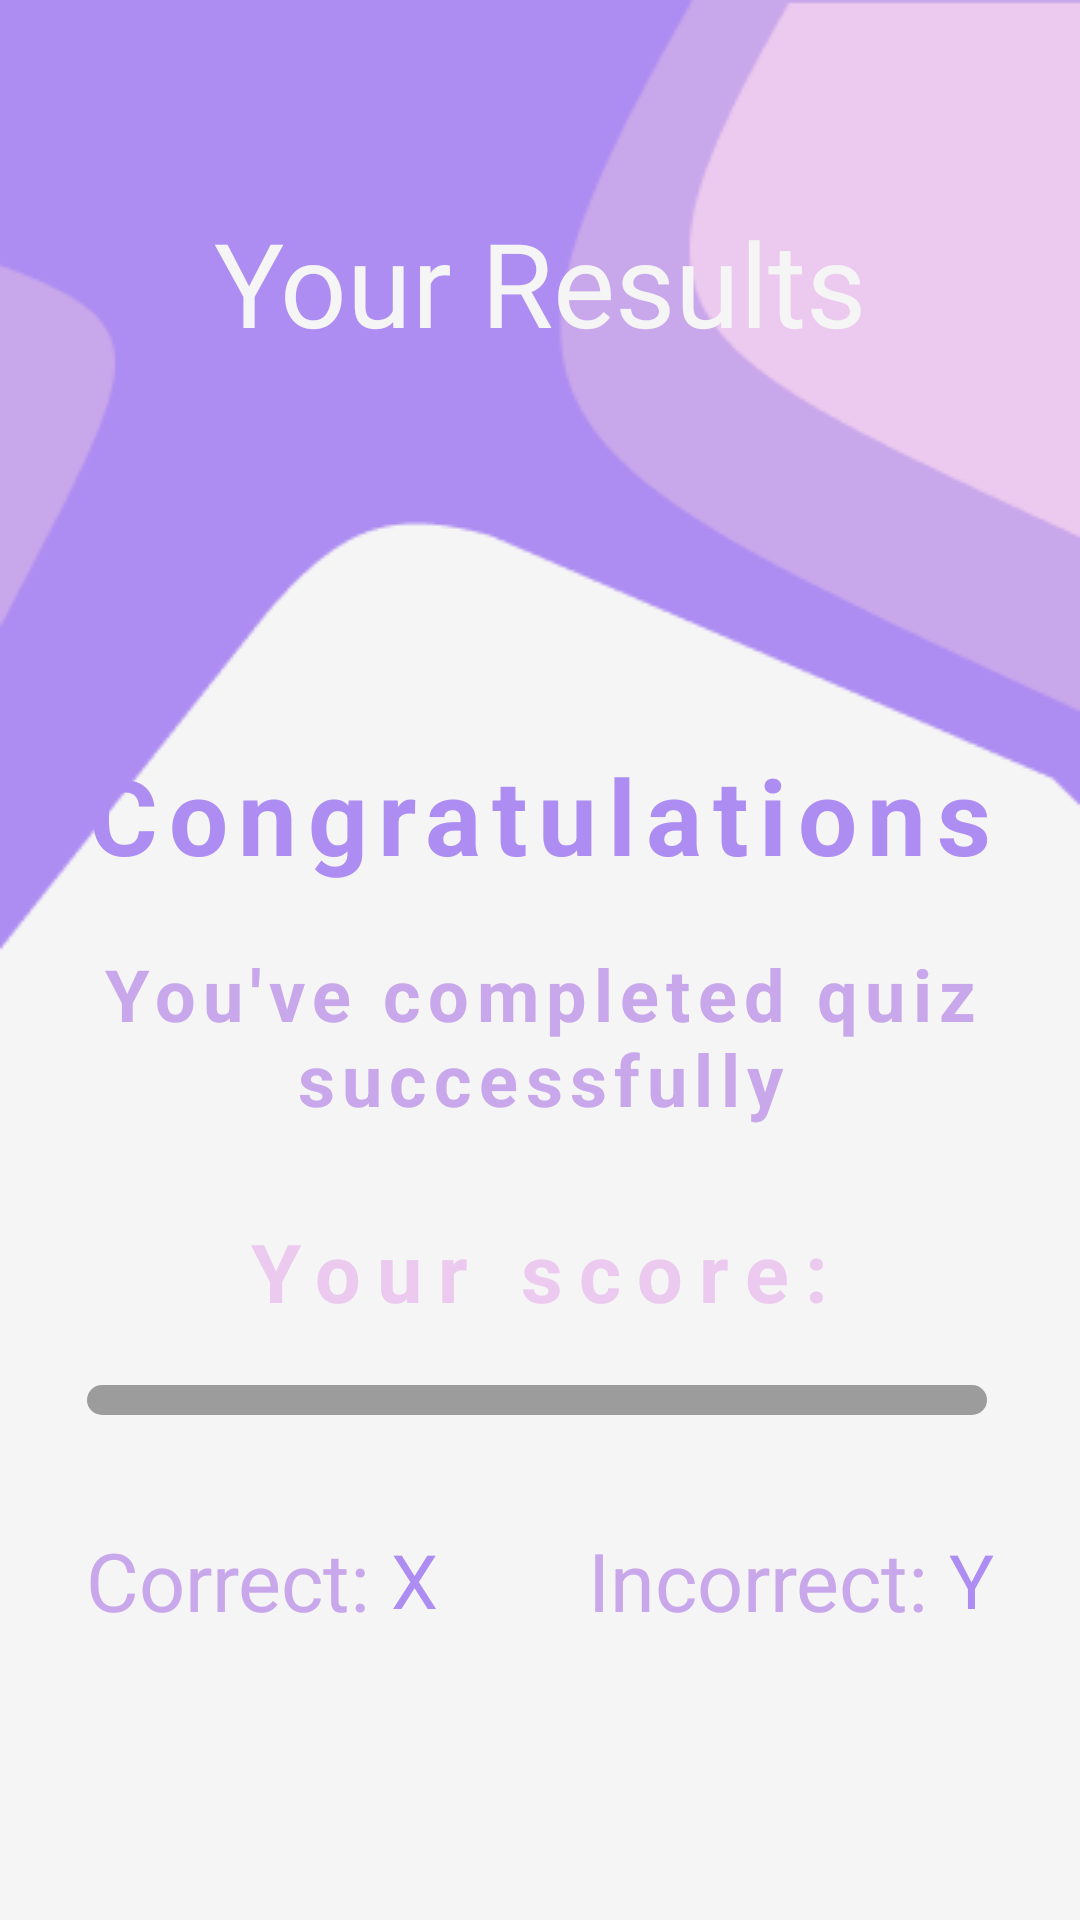

Layout XML and referenced resources for this Android screen:
<!-- AndroidManifest.xml: application theme Theme.Learn_English -->
<!-- res/layout/activity_quiz_results.xml -->
<?xml version="1.0" encoding="utf-8"?>
<androidx.constraintlayout.widget.ConstraintLayout xmlns:android="http://schemas.android.com/apk/res/android"
    xmlns:app="http://schemas.android.com/apk/res-auto"
    xmlns:tools="http://schemas.android.com/tools"
    android:layout_width="match_parent"
    android:layout_height="match_parent"
    android:background="@color/my_bg"
    tools:context=".QuizResults">

    <ImageView

        android:id="@+id/imageView2"
        android:layout_width="0dp"
        android:layout_height="wrap_content"
        android:scaleType="fitXY"
        app:layout_constraintEnd_toEndOf="parent"
        app:layout_constraintHorizontal_bias="0.0"
        app:layout_constraintStart_toStartOf="parent"
        app:layout_constraintTop_toTopOf="parent"
        app:srcCompat="@drawable/header" />

    <TextView
        android:id="@+id/textView2"
        android:layout_width="match_parent"
        android:layout_height="wrap_content"
        android:layout_marginTop="68dp"
        android:fontFamily="@font/polayfairdisplay_regular"
        android:text="Your Results"
        android:textAlignment="center"
        android:textColor="@color/my_bg"
        android:textSize="39sp"
        app:layout_constraintEnd_toEndOf="parent"
        app:layout_constraintHorizontal_bias="1.0"
        app:layout_constraintStart_toStartOf="parent"
        app:layout_constraintTop_toTopOf="@+id/imageView2" />

    <LinearLayout
        android:layout_width="match_parent"
        android:layout_height="match_parent"
        android:layout_marginTop="130dp"
        android:gravity="center"
        android:orientation="vertical">

        <ImageView
            android:layout_width="300dp"
            android:layout_height="wrap_content"
            android:adjustViewBounds="true"
            android:src="@drawable/winner" />

        <TextView
            android:layout_width="wrap_content"
            android:layout_height="wrap_content"
            android:layout_marginTop="20dp"
            android:letterSpacing=".1"
            android:text="Congratulations"
            android:textColor="@color/my_purple_dark"
            android:textSize="35sp"
            android:textStyle="bold" />

        <TextView
            android:id="@+id/txt"
            android:layout_width="wrap_content"
            android:layout_height="wrap_content"
            android:layout_marginStart="30dp"
            android:layout_marginTop="20dp"
            android:layout_marginEnd="30dp"
            android:gravity="center"
            android:letterSpacing=".1"
            android:text="You've completed quiz successfully"
            android:textColor="@color/my_purple_middle"
            android:textSize="24sp"
            android:textStyle="bold" />

        <TextView
            android:layout_width="wrap_content"
            android:layout_height="wrap_content"
            android:layout_marginTop="30dp"
            android:gravity="center"
            android:letterSpacing=".2"
            android:text="Your score:"
            android:textColor="@color/my_purple_light"
            android:textSize="27sp"
            android:textStyle="bold" />

        <ProgressBar
            android:id="@+id/progressBar"
            style="?android:attr/progressBarStyleHorizontal"
            android:layout_width="300dp"
            android:layout_height="10dp"
            android:layout_marginStart="129dp"
            android:layout_marginTop="20dp"
            android:layout_marginEnd="130dp"

            android:progressDrawable="@drawable/progress_bar"
            app:layout_constraintEnd_toEndOf="parent"
            app:layout_constraintHorizontal_bias="0.458" />


        <LinearLayout
            android:layout_width="match_parent"
            android:layout_height="70dp"
            android:orientation="horizontal"
            android:layout_gravity="center"
            android:gravity="center">

            <TextView
                android:layout_width="wrap_content"
                android:layout_height="wrap_content"
                android:layout_marginTop="20dp"
                android:text="Correct: "
                android:textAlignment="center"
                android:textColor="@color/my_purple_middle"
                android:textSize="27sp" />

            <TextView
                android:id="@+id/correct"
                android:layout_width="wrap_content"
                android:layout_height="wrap_content"
                android:layout_marginTop="20dp"
                android:text="X"
                android:textAlignment="center"
                android:textColor="@color/my_purple_dark"
                android:textSize="25sp"
                app:layout_constraintEnd_toEndOf="parent"
                app:layout_constraintHorizontal_bias="0.483"
                app:layout_constraintStart_toStartOf="parent"
                app:layout_constraintTop_toBottomOf="@+id/progressBar" />

            <TextView
                android:layout_width="wrap_content"
                android:layout_height="wrap_content"
                android:layout_marginLeft="50dp"
                android:layout_marginTop="20dp"
                android:text="Incorrect: "
                android:textAlignment="center"
                android:textColor="@color/my_purple_middle"
                android:textSize="27sp" />
            <TextView
                android:id="@+id/incorrect"
                android:layout_width="wrap_content"
                android:layout_height="wrap_content"
                android:layout_marginTop="20dp"
                android:text="Y"
                android:textColor="@color/my_purple_dark"
                android:textAlignment="center"
                android:textSize="25sp"
                app:layout_constraintEnd_toEndOf="parent"
                app:layout_constraintStart_toStartOf="parent" />
        </LinearLayout>


    </LinearLayout>

</androidx.constraintlayout.widget.ConstraintLayout>
<!-- resources referenced by this layout -->
<resources>
  <color name="my_bg">#f5f5f5</color>
  <color name="my_purple_dark">#ae8df2</color>
  <color name="my_purple_light">#ecc9ee</color>
  <color name="my_purple_middle">#c9a7eb</color>
  <!-- drawable header: png bitmap (drawable, 5699 bytes) -->
  <!-- drawable progress_bar (drawable) -->
  <layer-list xmlns:android="http://schemas.android.com/apk/res/android">
  
      <item android:id="@android:id/background">
          <shape>
              <corners android:radius="5dp" />
              <solid android:color="@color/my_gray"/>
          </shape>
      </item>
  
  
  
      <item android:id="@android:id/progress">
          <clip>
              <shape>
                  <corners android:radius="5dp" />
                  <gradient
                      android:startColor="@color/my_purple_light"
                      android:centerColor="@color/my_purple_middle"
                      android:centerY="0.75"
                      android:endColor="@color/my_purple_dark"
                      android:angle="270"
                      />
              </shape>
          </clip>
      </item>
  
  </layer-list>
  <style name="Theme.Learn_English" parent="Theme.MaterialComponents.DayNight.NoActionBar">
          
          <item name="colorPrimary">@color/my_purple_dark</item>
          <item name="colorPrimaryVariant">@color/my_purple_dark</item>
          <item name="colorOnPrimary">@color/white</item>
          
          <item name="colorSecondary">@color/teal_200</item>
          <item name="colorSecondaryVariant">@color/teal_700</item>
          <item name="colorOnSecondary">@color/black</item>
          
          <item name="android:statusBarColor">?attr/colorPrimaryVariant</item>
          
      </style>
  <color name="my_gray">#9C9C9C</color>
  <color name="white">#FFFFFFFF</color>
  <color name="teal_200">#FF03DAC5</color>
  <color name="teal_700">#FF018786</color>
  <color name="black">#FF000000</color>
</resources>
